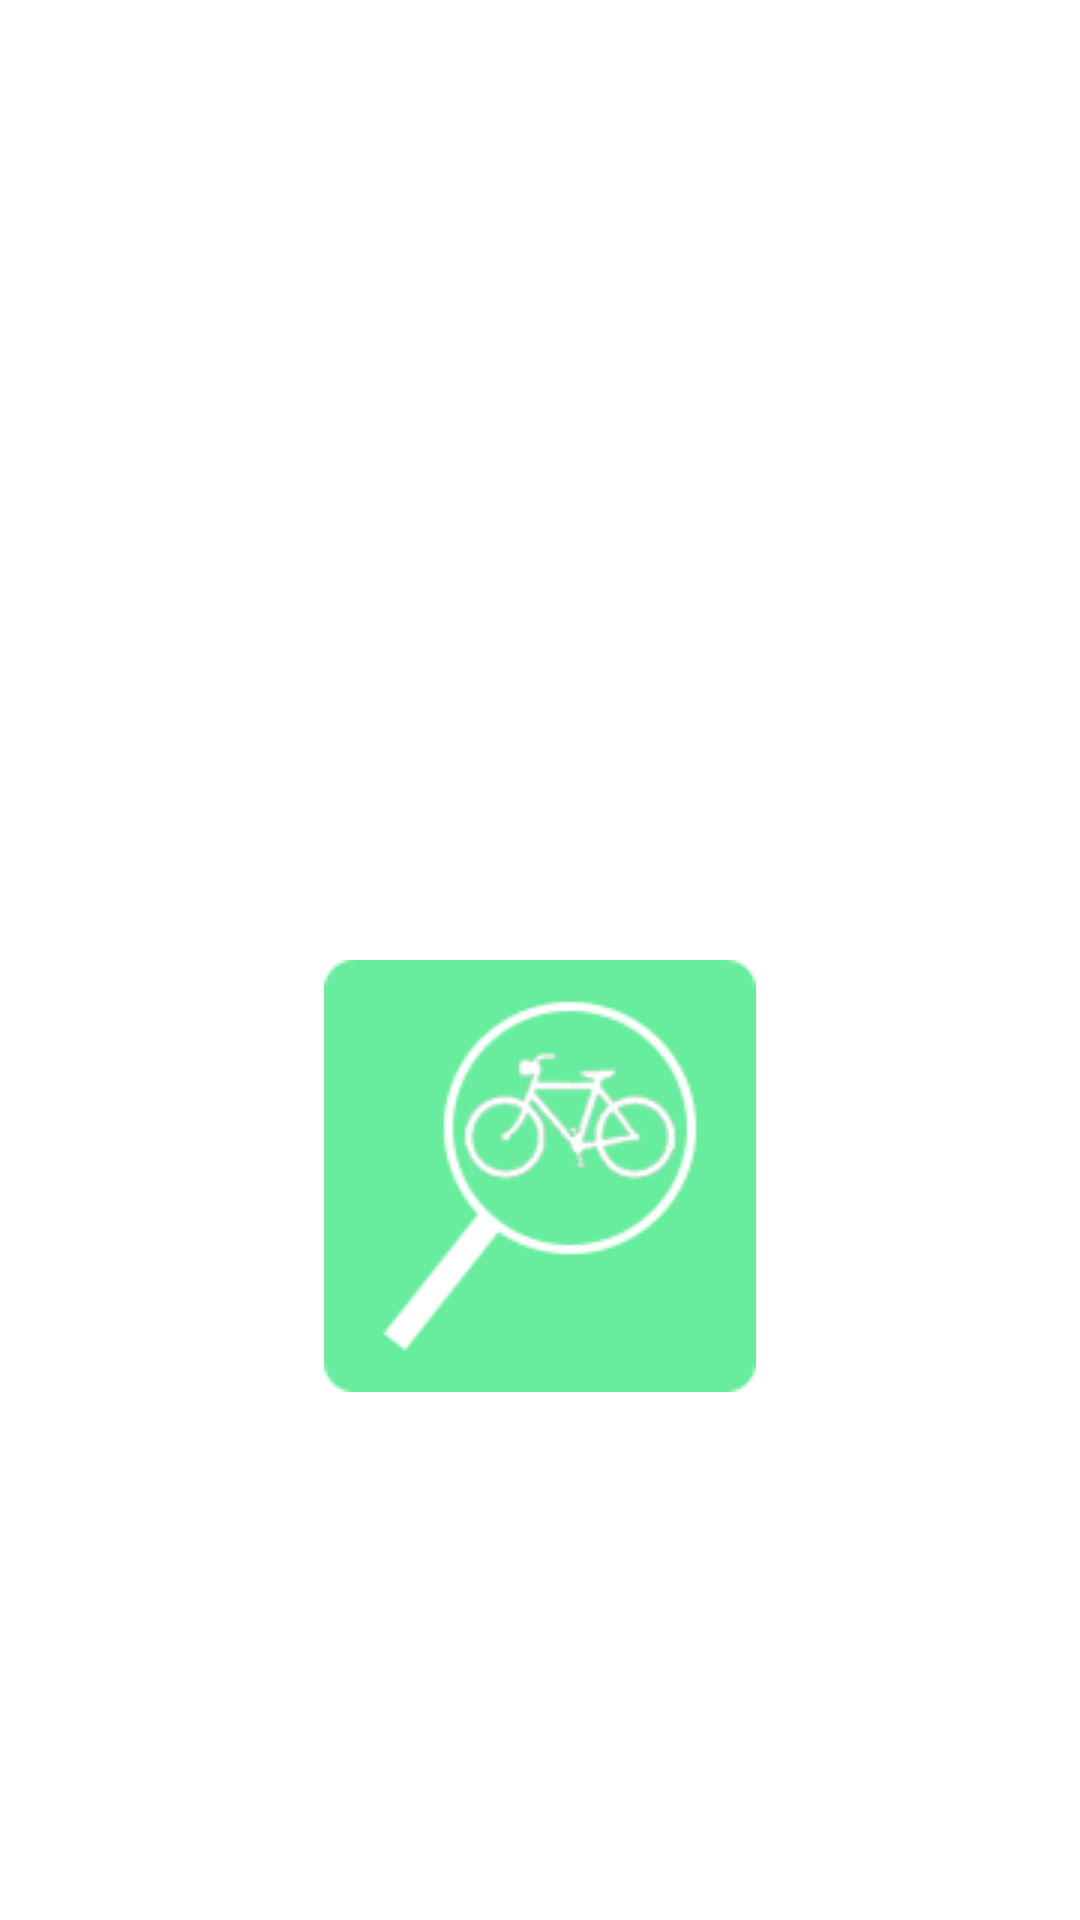

Layout XML and referenced resources for this Android screen:
<!-- AndroidManifest.xml: application theme AppTheme -->
<!-- res/layout/activity_bike_share.xml -->
<?xml version="1.0" encoding="utf-8"?>
<LinearLayout
    xmlns:android="http://schemas.android.com/apk/res/android"
    android:id="@+id/activity_bike_share"
    android:layout_width="match_parent"
    android:layout_height="match_parent"
    android:background="@color/colorWhite"
    android:orientation="vertical"
    android:weightSum="2">

    
    <FrameLayout
        android:id="@+id/UI_fragment_container"
        android:layout_width="match_parent"
        android:layout_height="0dp"
        android:background="@color/colorWhite"
        android:layout_weight="1"
        />
    <LinearLayout
        android:layout_width="match_parent"
        android:layout_height="0dp"
        android:layout_weight="1">

        
        <ImageButton
            android:layout_width="match_parent"
            android:layout_height="wrap_content"
            android:layout_marginTop="10dp"
            android:layout_gravity="center_horizontal"
            android:src="@drawable/bikeshare_find"
            android:id="@+id/find_bike"
            android:background="@null"/>
    </LinearLayout>

</LinearLayout>
<!-- resources referenced by this layout -->
<resources>
  <color name="colorWhite">#FFF</color>
  <!-- drawable bikeshare_find: png bitmap (drawable, 3962 bytes) -->
  <style name="AppTheme" parent="Theme.AppCompat.Light.DarkActionBar">
          
          <item name="colorPrimary">@color/colorHeader</item>
          <item name="colorPrimaryDark">@color/colorBlack</item>
          <item name="colorAccent">@color/colorAccent</item>
      </style>
  <color name="colorHeader">#4ae88a</color>
  <color name="colorBlack">#000</color>
  <color name="colorAccent">#FF4081</color>
</resources>
